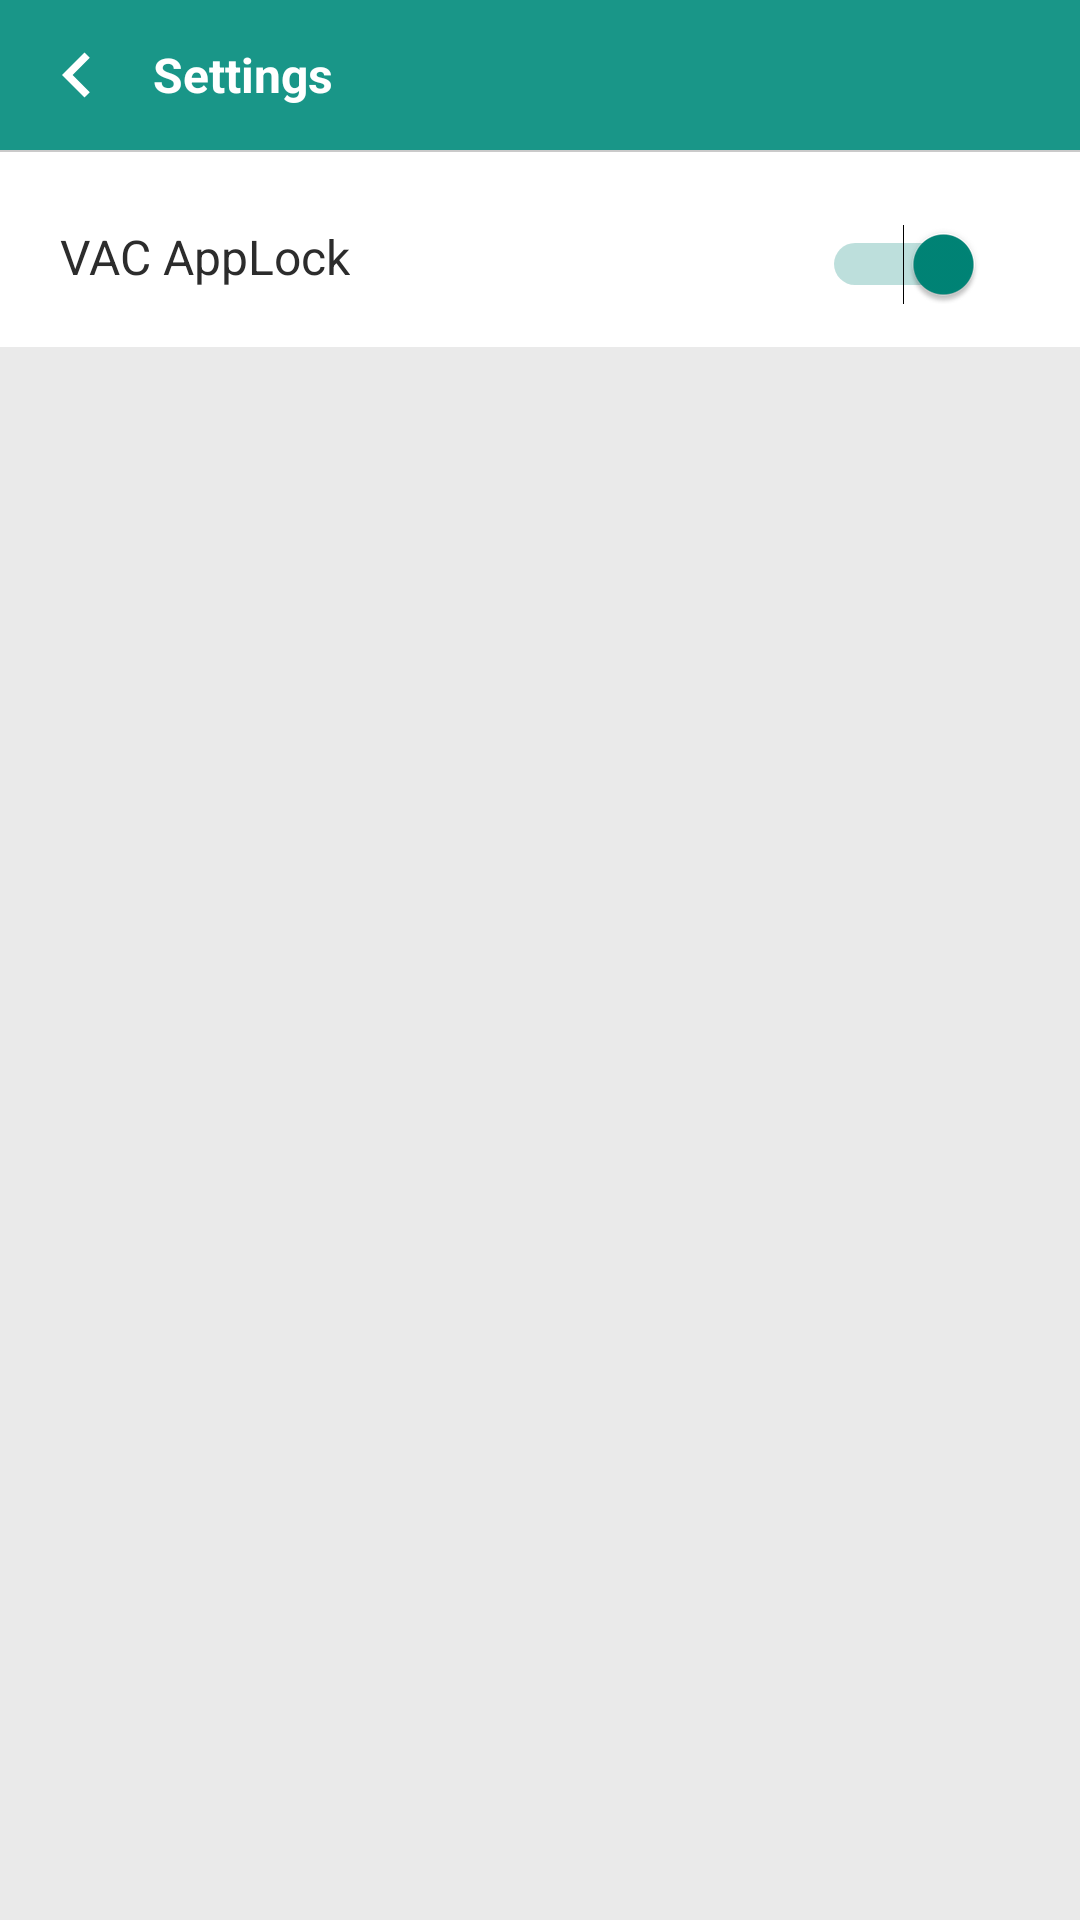

Layout XML and referenced resources for this Android screen:
<!-- AndroidManifest.xml: application theme AppTheme -->
<!-- res/layout/activity_setting.xml -->
<?xml version="1.0" encoding="utf-8"?>
<LinearLayout xmlns:android="http://schemas.android.com/apk/res/android"
    xmlns:app="http://schemas.android.com/apk/res-auto"
    xmlns:tool="http://schemas.android.com/tools"
    android:layout_width="match_parent"
    android:layout_height="match_parent"
    android:background="@color/white"
    android:orientation="vertical">

    <include
        layout="@layout/layout_toolbar"
        android:visibility="gone" />

    <RelativeLayout
        android:id="@+id/top_layout"
        android:layout_width="match_parent"
        android:layout_height="wrap_content"
        android:background="#199688">

        <ImageView
            android:id="@+id/btn_back"
            android:layout_width="51dp"
            android:layout_height="50dp"
            android:adjustViewBounds="true"
            android:padding="10dp"
            android:src="@drawable/ic_back_2" />

        <TextView
            android:layout_width="wrap_content"
            android:layout_height="50dp"
            android:layout_toEndOf="@+id/btn_back"
            android:layout_toRightOf="@+id/btn_back"
            android:gravity="center"
            android:text="@string/settings"
            android:textColor="#ffffff"
            android:textSize="16sp"
            android:textStyle="bold" />
    </RelativeLayout>

    <View
        android:id="@+id/line"
        android:layout_width="match_parent"
        android:layout_height="0.5dp"
        android:background="#CACACA" />

    <RelativeLayout
        android:layout_width="match_parent"
        android:layout_height="55dp"
        android:layout_marginTop="10dp"
        android:paddingLeft="20dp"
        android:paddingRight="20dp">

        <TextView
            android:layout_width="wrap_content"
            android:layout_height="50dp"
            android:gravity="center_vertical"
            android:text="@string/app_name"
            android:textColor="#2c2c2c"
            android:textSize="16sp" />

        <Switch
            android:id="@+id/checkbox_app_lock_on_off"
            android:layout_width="wrap_content"
            android:layout_height="wrap_content"
            android:layout_alignParentEnd="true"
            android:layout_centerVertical="true"
            android:layout_marginEnd="12dp"
            android:theme="@style/SCBSwitch"
            android:checked="true" />

    </RelativeLayout>

    <View
        android:layout_width="match_parent"
        android:layout_height="0dp"
        android:layout_weight="1"
        android:background="@color/line_color" />

    <TextView
        android:id="@+id/tv_version"
        android:layout_width="match_parent"
        android:layout_height="wrap_content"
        android:background="@color/line_color"
        android:gravity="center"
        android:paddingVertical="10dp"
        android:textColor="@color/black" />

</LinearLayout>
<!-- res/layout/layout_toolbar.xml (included above) -->
<?xml version="1.0" encoding="utf-8"?>
<com.google.android.material.appbar.AppBarLayout xmlns:android="http://schemas.android.com/apk/res/android"
    xmlns:app="http://schemas.android.com/apk/res-auto"
    android:layout_width="match_parent"
    android:layout_height="wrap_content">

    <androidx.appcompat.widget.Toolbar
        android:id="@+id/toolbar"
        android:layout_width="match_parent"
        android:layout_height="?attr/actionBarSize"
        android:background="@color/bg_blue_normal_50"
        app:titleTextColor="@color/white"
        android:theme="@style/ThemeOverlay.AppCompat.Light"
        app:navigationIcon="@drawable/ic_back_white"
        app:popupTheme="@style/ThemeOverlay.AppCompat.Light" />

</com.google.android.material.appbar.AppBarLayout>
<!-- resources referenced by this layout -->
<resources>
  <color name="bg_blue_normal_50">#7f2c9ffe</color>
  <color name="black">#000000</color>
  <color name="line_color">#eaeaea</color>
  <color name="white">#FFFFFFFF</color>
  <!-- drawable ic_back_2 (drawable) -->
  <vector xmlns:android="http://schemas.android.com/apk/res/android"
      android:width="24dp"
      android:height="24dp"
      android:tint="#ffffff"
      android:viewportWidth="24"
      android:viewportHeight="24">
  
      <path
          android:fillColor="@android:color/white"
          android:pathData="M15.41,7.41L14,6l-6,6 6,6 1.41,-1.41L10.83,12z" />
  
  </vector>
  <!-- drawable ic_back_white (drawable) -->
  <vector xmlns:android="http://schemas.android.com/apk/res/android"
      android:width="40dp"
      android:height="40dp"
      android:tint="#FFFFFF"
      android:viewportWidth="24"
      android:viewportHeight="24">
  
      <path
          android:fillColor="@android:color/white"
          android:pathData="M15.41,7.41L14,6l-6,6 6,6 1.41,-1.41L10.83,12z" />
  
  </vector>
  <string name="app_name">VAC AppLock</string>
  <string name="settings">Settings</string>
  <style name="SCBSwitch" parent="Theme.AppCompat.Light">
          <item name="colorPrimary">@color/colorPrimary</item>
          <item name="colorSwitchThumbNormal">#f1f1f1</item>
          <item name="android:colorForeground">#42221f1f</item>
      </style>
  <style name="AppTheme" parent="Theme.AppCompat.Light.NoActionBar">
          
          <item name="colorPrimary">@color/colorPrimary</item>
          <item name="colorPrimaryDark">@color/colorPrimaryDark</item>
          <item name="colorAccent">@color/colorAccent</item>
  
          <item name="android:windowActionBar">false</item>
          <item name="windowActionBar">false</item>
          <item name="windowNoTitle">true</item>
          
          <item name="android:windowBackground">@color/white</item>
          
          <item name="android:windowContentOverlay">@null</item>
          
          <item name="elevation">0dp</item>
  
          <item name="android:actionMenuTextColor">@android:color/white</item>
  
      </style>
  <color name="colorPrimary">#008577</color>
  <color name="colorPrimaryDark">#00574B</color>
  <color name="colorAccent">#FF4081</color>
</resources>
